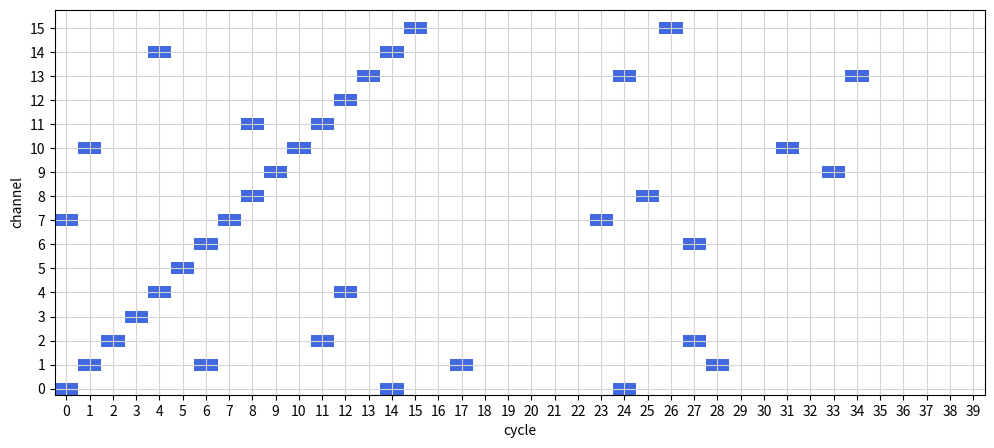
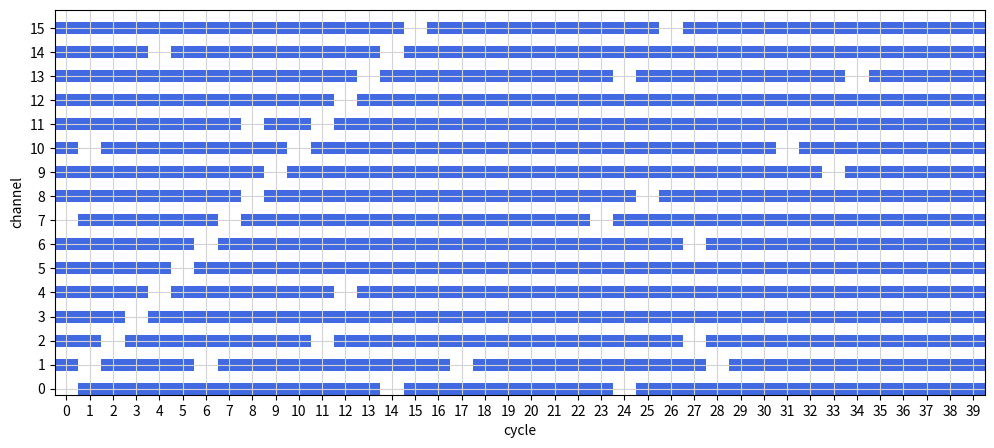

Write Python code to recreate these figures, in order.
#!/usr/bin/env python
# coding: utf-8

# Example notebook to plot boolean state values using matplotlib.axes.Axes.pcolormesh
# 
# https://matplotlib.org/stable/api/_as_gen/matplotlib.axes.Axes.pcolormesh.html

# In[8]:


import matplotlib.pyplot as plt
from matplotlib.colors import ListedColormap
import numpy as np
from random import randrange

# optional for interactive plot
get_ipython().run_line_magic('matplotlib', 'widget')


# In[9]:


# make fake data, np boolean type
xm, ym = 40, 16
boo = np.eye(ym, M=xm, dtype=bool)    # ones on the diagonal

for i in range(20):    # add some random points
    boo[randrange(ym), randrange(xm)] = True

# print('boo shape', boo.shape)


# In[10]:


# Prepare array for plotting, data in even rows, zeros (false) in odd rows.
# Blank rows add whitespace in the image plot.

boo2shape = (boo.shape[0] * 2 , boo.shape[1])    # shape of new array
boo2 = np.zeros(boo2shape, dtype=boo.dtype)      # new array, all false, same type as boo

boo2[0::2] = boo    # copy existing data into even rows of new array


# See https://stackoverflow.com/questions/5347065/interleaving-two-numpy-arrays-efficiently for array method.

# In[11]:


# tick and label setup
ytp = np.arange(0, boo2.shape[0], 2) + 0.5   # y tick positions with offset
ytl = np.arange(boo.shape[0])                # y tick labels (numeric)
xtp = np.arange(boo2.shape[1]) + 0.5         # x tick positions with offset
xtl = np.arange(boo2.shape[1])               # x tick labels (numeric)

wht_blue = ListedColormap(['White', 'Royalblue'])    # discrete colormap

# make plot using pcolormesh
fig, ax1 = plt.subplots(figsize=(12, 5))
ax1.pcolormesh(boo2, cmap=wht_blue)
ax1.grid(color='lightgray')
ax1.set_yticks(ytp, ytl)
ax1.set_ylabel('channel')
ax1.set_xticks(xtp, xtl)
ax1.set_xlabel('cycle')
plt.show()


# In[12]:


# negate the array for a different plot
boo = np.logical_not(boo)


# In[13]:


# Prepare array for plotting, data in even rows, zeros (false) in odd rows.
# Rows of zero add whitespace in the image plot.

boo2shape = (boo.shape[0] * 2 , boo.shape[1])    # shape of new array
boo2 = np.zeros(boo2shape, dtype=boo.dtype)      # new array, all false, same type as boo

boo2[0::2] = boo    # copy existing data into even rows of new array


# In[14]:


# tick and label setup
ytp = np.arange(0, boo2.shape[0], 2) + 0.5   # y tick positions with offset
ytl = np.arange(boo.shape[0])                # y tick labels (numeric)
xtp = np.arange(boo2.shape[1]) + 0.5         # x tick positions with offset
xtl = np.arange(boo2.shape[1])               # x tick labels (numeric)

wht_blue = ListedColormap(['White', 'Royalblue'])    # discrete colormap

# make plot using pcolormesh
fig, ax1 = plt.subplots(figsize=(12, 5))
ax1.pcolormesh(boo2, cmap=wht_blue)
ax1.grid(color='lightgray')
ax1.set_yticks(ytp, ytl)
ax1.set_ylabel('channel')
ax1.set_xticks(xtp, xtl)
ax1.set_xlabel('cycle')
plt.show()


# In[ ]:




